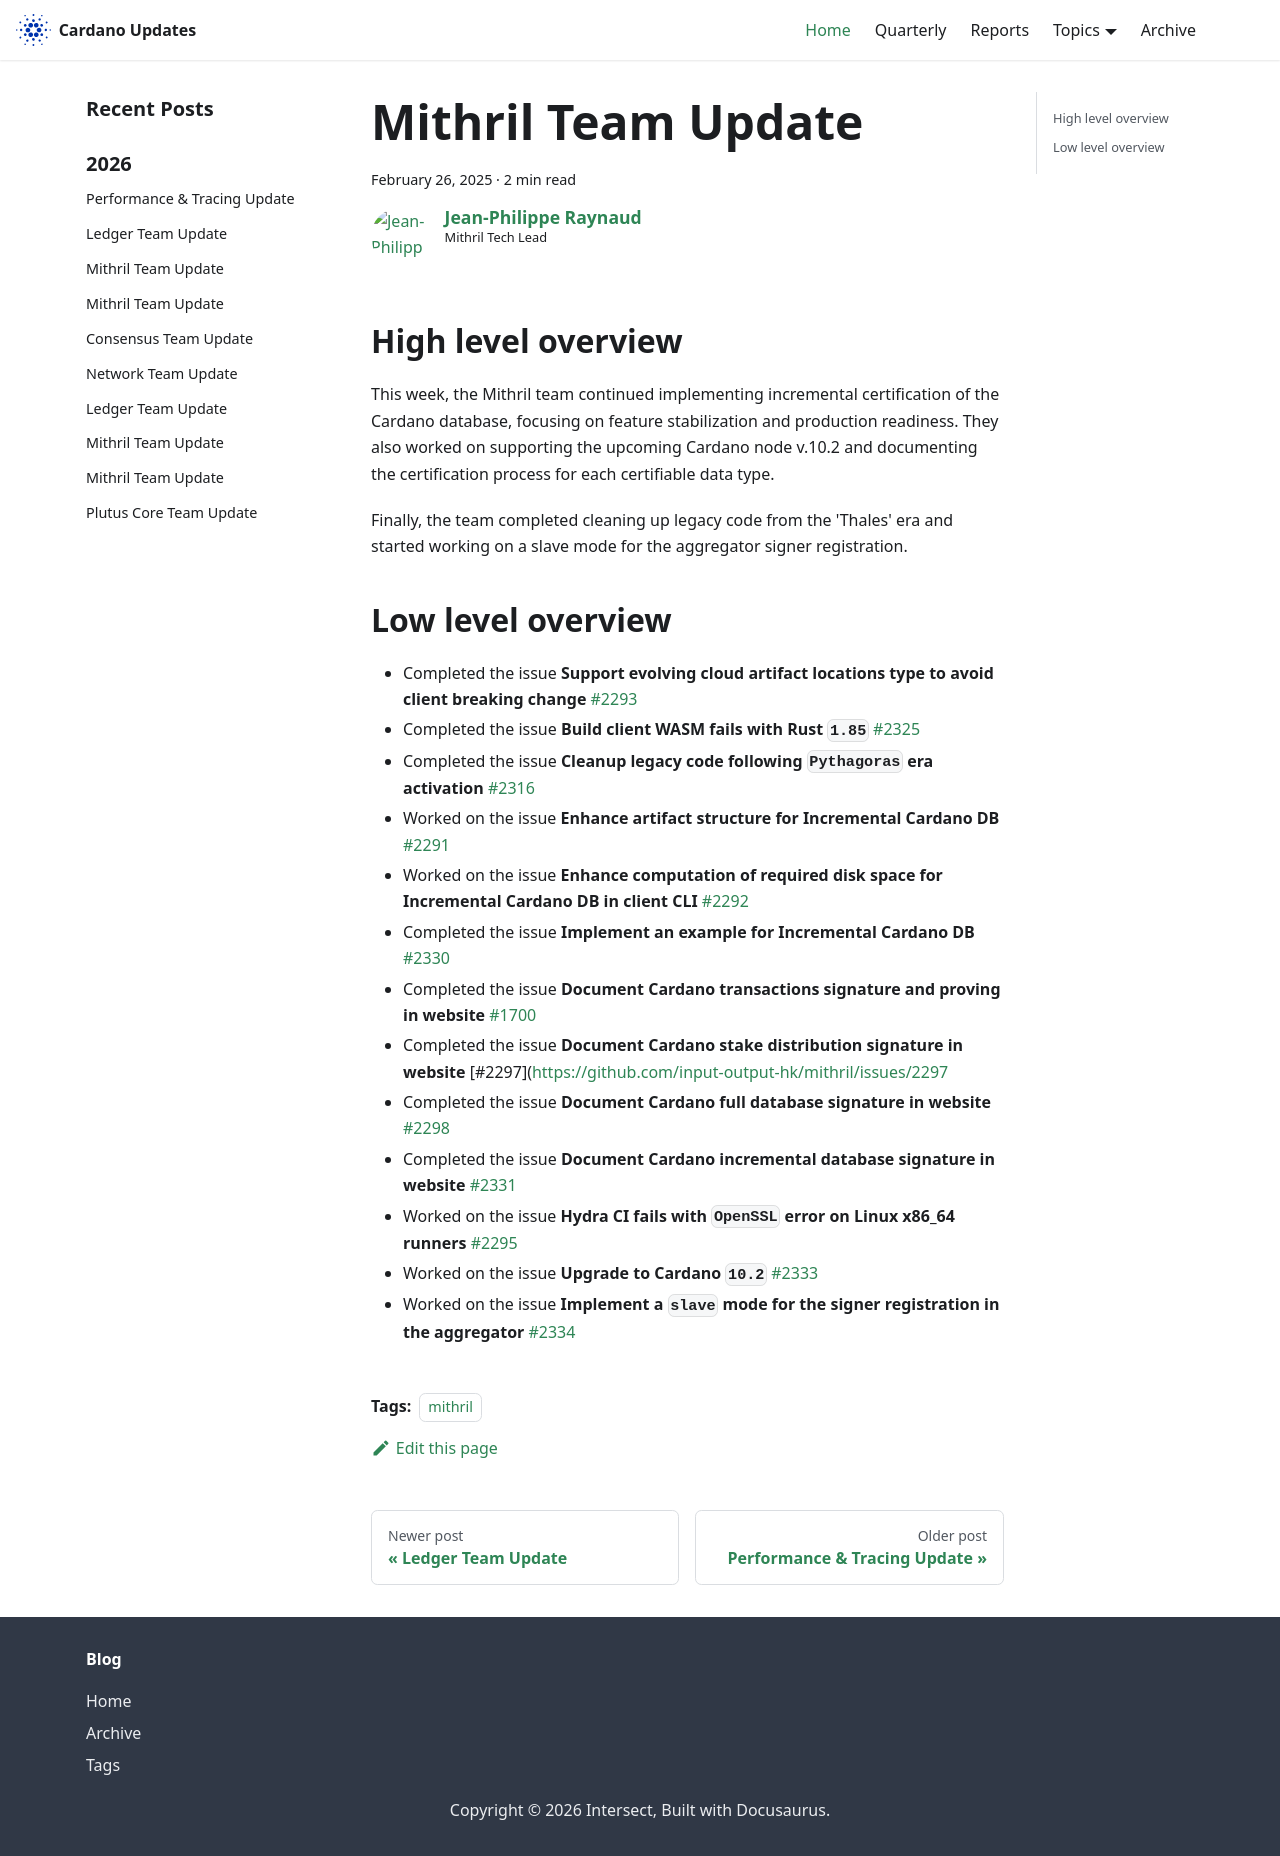

repository: IntersectMBO/cardano-updates · page: 2025-02-26-mithril/index.html · generator: docusaurus

---
title: Mithril Team Update
slug: 2025-02-26-mithril
authors: jpraynaud
tags: [mithril]
hide_table_of_contents: false
---

## High level overview

This week, the Mithril team continued implementing incremental certification of the Cardano database, focusing on feature stabilization and production readiness. They also worked on supporting the upcoming Cardano node v.10.2 and documenting the certification process for each certifiable data type.

Finally, the team completed cleaning up legacy code from the 'Thales' era and started working on a slave mode for the aggregator signer registration.

## Low level overview

- Completed the issue **Support evolving cloud artifact locations type to avoid client breaking change** [#2293](https://github.com/input-output-hk/mithril/issues/2293)
- Completed the issue **Build client WASM fails with Rust `1.85`** [#2325](https://github.com/input-output-hk/mithril/issues/2325)
- Completed the issue **Cleanup legacy code following `Pythagoras` era activation** [#2316](https://github.com/input-output-hk/mithril/issues/2316)
- Worked on the issue **Enhance artifact structure for Incremental Cardano DB** [#2291](https://github.com/input-output-hk/mithril/issues/2291)
- Worked on the issue **Enhance computation of required disk space for Incremental Cardano DB in client CLI** [#2292](https://github.com/input-output-hk/mithril/issues/2292)
- Completed the issue **Implement an example for Incremental Cardano DB** [#2330](https://github.com/input-output-hk/mithril/issues/2330)
- Completed the issue **Document Cardano transactions signature and proving in website** [#1700](https://github.com/input-output-hk/mithril/issues/1700)
- Completed the issue **Document Cardano stake distribution signature in website** [#2297](https://github.com/input-output-hk/mithril/issues/2297
- Completed the issue **Document Cardano full database signature in website** [#2298](https://github.com/input-output-hk/mithril/issues/2298)
- Completed the issue **Document Cardano incremental database signature in website** [#2331](https://github.com/input-output-hk/mithril/issues/2331)
- Worked on the issue **Hydra CI fails with `OpenSSL` error on Linux x86_64 runners** [#2295](https://github.com/input-output-hk/mithril/issues/2295)
- Worked on the issue **Upgrade to Cardano `10.2`** [#2333](https://github.com/input-output-hk/mithril/issues/2333)
- Worked on the issue **Implement a `slave` mode for the signer registration in the aggregator** [#2334](https://github.com/input-output-hk/mithril/issues/2334)
